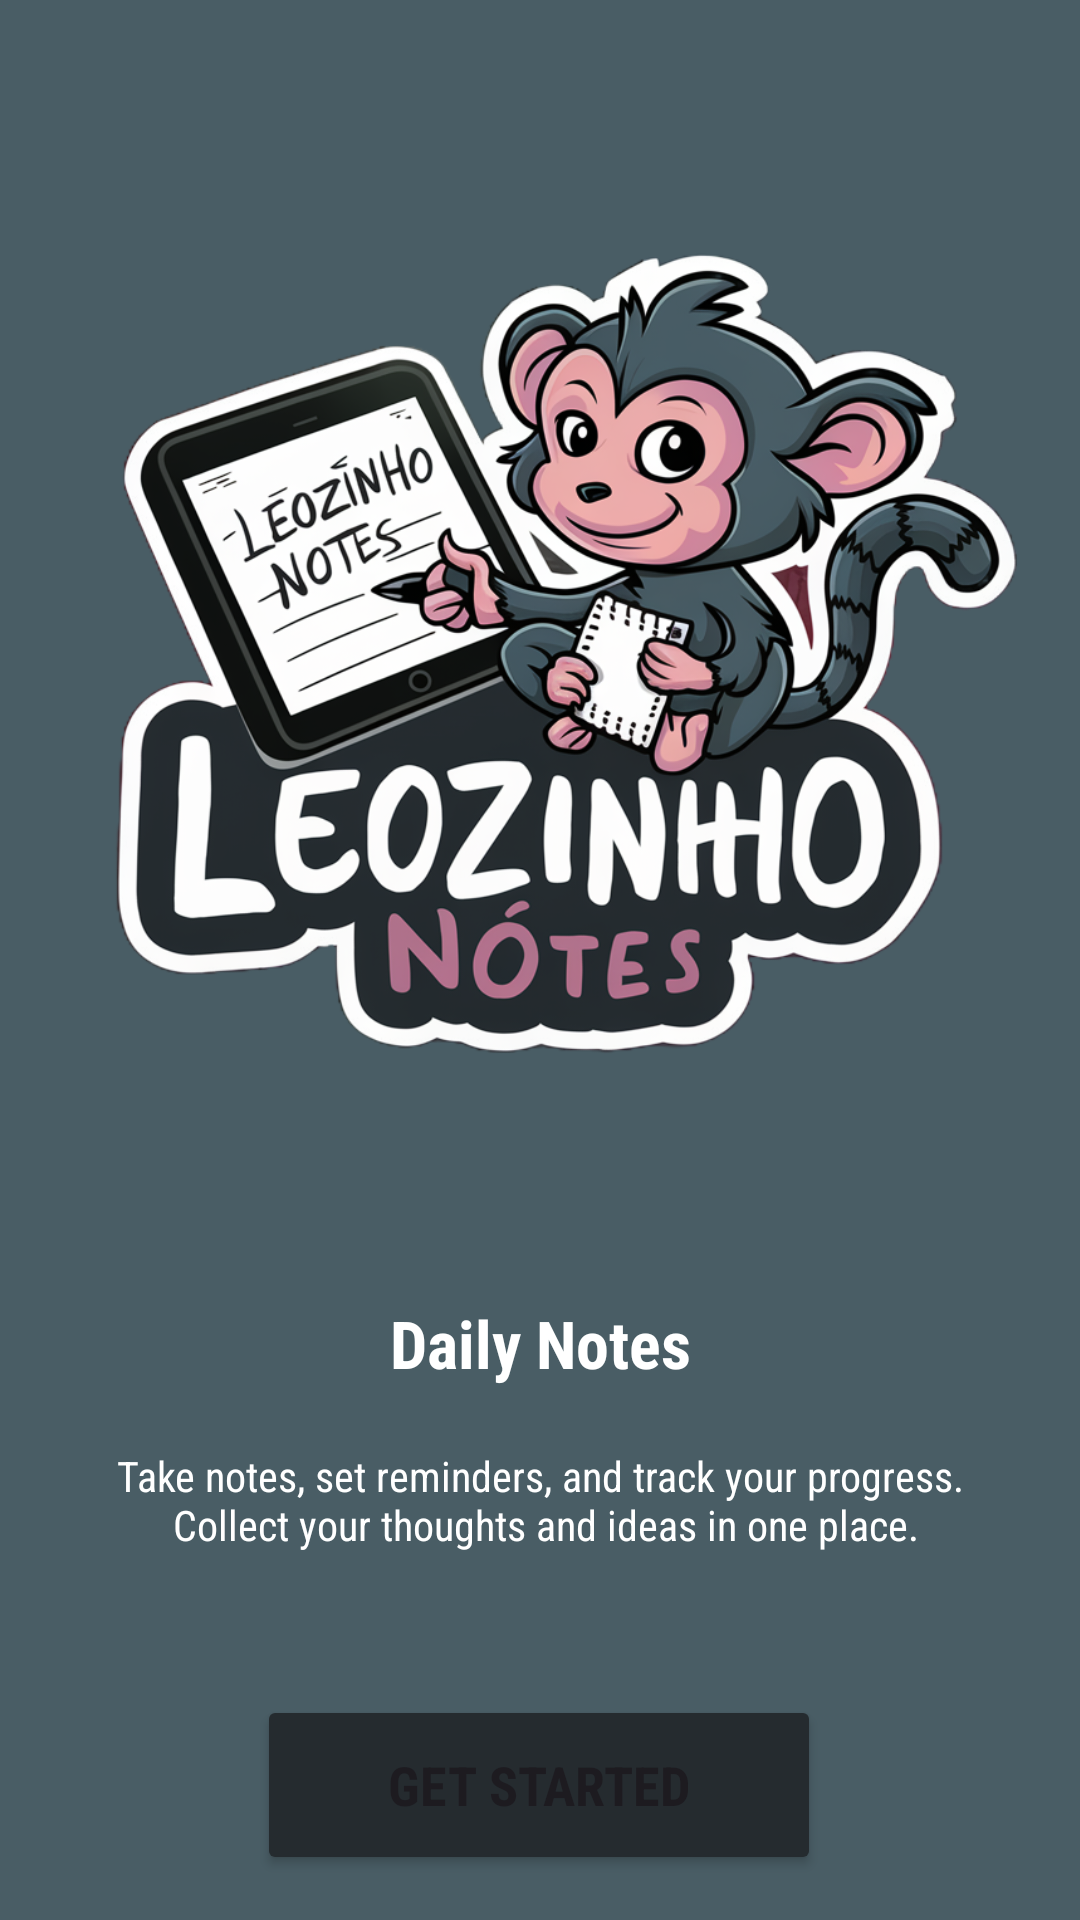

This screen was rendered from an Android layout file. Write that file and the resources it references.
<!-- AndroidManifest.xml: application theme Theme.LeozinhoNotesCrud -->
<!-- res/layout/activity_get_started.xml -->
<?xml version="1.0" encoding="utf-8"?>
<androidx.constraintlayout.widget.ConstraintLayout xmlns:android="http://schemas.android.com/apk/res/android"
    xmlns:app="http://schemas.android.com/apk/res-auto"
    xmlns:tools="http://schemas.android.com/tools"
    android:id="@+id/main"
    android:layout_width="match_parent"
    android:layout_height="match_parent"
    tools:context=".view.GetStartedActivity">

    <ImageView
        android:id="@+id/imageView"
        android:layout_width="347dp"
        android:layout_height="429dp"
        android:layout_marginTop="4dp"
        android:scaleType="centerCrop"
        app:layout_constraintEnd_toEndOf="parent"
        app:layout_constraintStart_toStartOf="parent"
        app:layout_constraintTop_toTopOf="parent"
        app:srcCompat="@drawable/img_bg" />

    <Button
        android:id="@+id/btnGetStarted"
        android:layout_width="188dp"
        android:layout_height="60dp"
        android:layout_marginStart="16dp"
        android:layout_marginTop="132dp"
        android:layout_marginEnd="16dp"
        android:backgroundTint="#252B2F"
        android:fontFamily="sans-serif-condensed"
        android:text="@string/get_started"
        android:textSize="18sp"
        android:textStyle="bold"
        app:layout_constraintEnd_toEndOf="parent"
        app:layout_constraintHorizontal_bias="0.497"
        app:layout_constraintStart_toStartOf="parent"
        app:layout_constraintTop_toBottomOf="@+id/imageView" />

    <TextView
        android:id="@+id/textView2"
        android:layout_width="wrap_content"
        android:layout_height="wrap_content"
        android:fontFamily="sans-serif-condensed"
        android:text="@string/daily_notes"
        android:textColor="@color/white"
        android:textSize="22sp"
        android:textStyle="bold"
        app:layout_constraintEnd_toEndOf="parent"
        app:layout_constraintStart_toStartOf="parent"
        app:layout_constraintTop_toBottomOf="@+id/imageView" />

    <TextView
        android:id="@+id/textView3"
        android:layout_width="wrap_content"
        android:layout_height="wrap_content"
        android:fontFamily="sans-serif-condensed"
        android:layout_marginTop="20dp"
        android:textColor="@color/white"
        android:text="@string/description_get_started"
        android:textAlignment="center"
        app:layout_constraintEnd_toEndOf="parent"
        app:layout_constraintStart_toStartOf="parent"
        app:layout_constraintTop_toBottomOf="@+id/textView2" />
</androidx.constraintlayout.widget.ConstraintLayout>
<!-- resources referenced by this layout -->
<resources>
  <color name="white">#FFFFFFFF</color>
  <!-- drawable img_bg: png bitmap (drawable, 578043 bytes) -->
  <string name="daily_notes">Daily Notes</string>
  <string name="description_get_started">Take notes, set reminders, and track your progress.\n Collect your thoughts and ideas in one place.</string>
  <string name="get_started">Get Started</string>
  <style name="Theme.LeozinhoNotesCrud" parent="Base.Theme.LeozinhoNotesCrud" />
  <style name="Base.Theme.LeozinhoNotesCrud" parent="Theme.Material3.DayNight.NoActionBar">
          
          <item name="colorPrimary">@color/gray</item>
          <item name="colorPrimaryVariant">@color/light_gray</item>
          <item name="android:statusBarColor" tools:targetApi="l">?attr/colorPrimaryVariant</item>
          <item name="android:windowBackground">@color/background</item>
  
  
      </style>
  <color name="gray">#252B2F</color>
  <color name="light_gray">#495D65</color>
  <color name="background">#495D65</color>
</resources>
